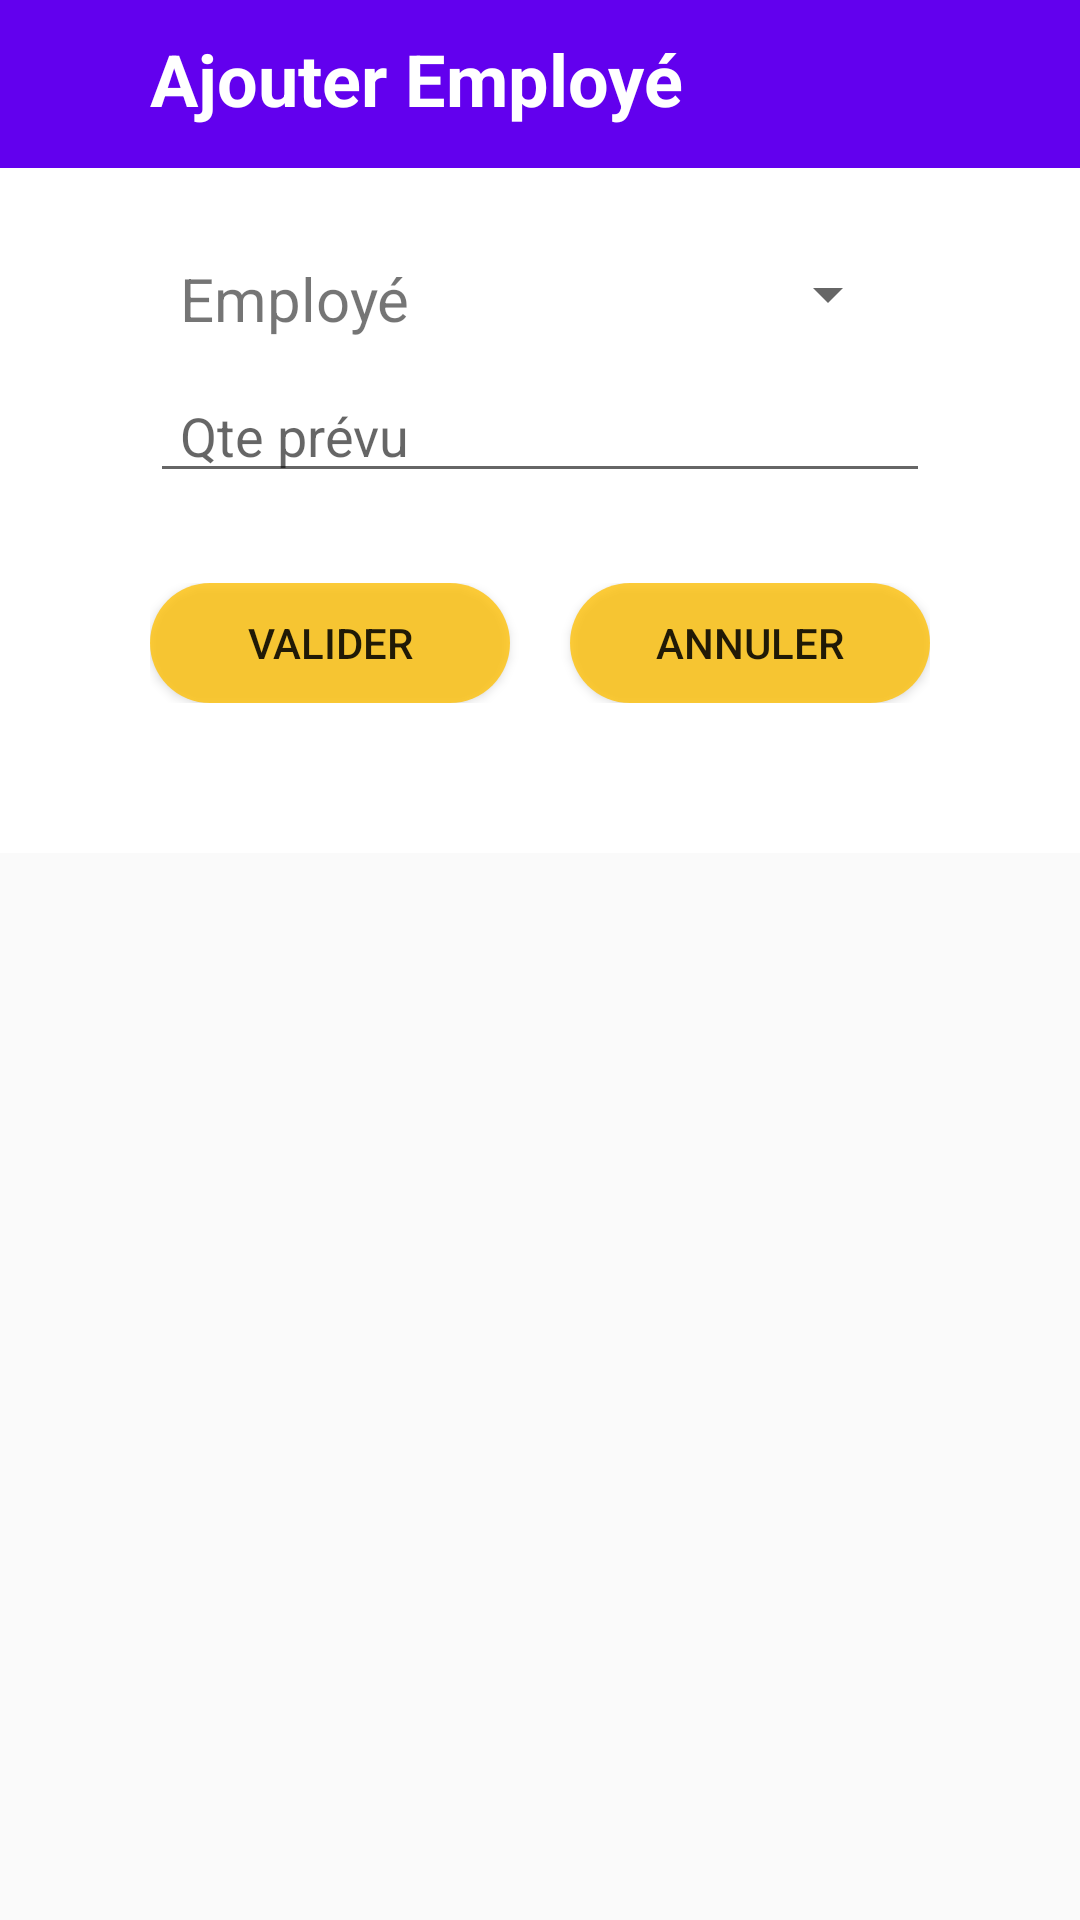

Produce the Android XML layout that renders to this screen, including the resource entries it uses.
<!-- AndroidManifest.xml: application theme AppTheme -->
<!-- res/layout/activity_ajouter_employe2.xml -->
<?xml version="1.0" encoding="utf-8"?>
<ScrollView xmlns:android="http://schemas.android.com/apk/res/android"
    xmlns:app="http://schemas.android.com/apk/res-auto"
    xmlns:tools="http://schemas.android.com/tools"
    android:layout_width="match_parent"
    android:layout_height="match_parent">

    <androidx.constraintlayout.widget.ConstraintLayout
        android:layout_width="match_parent"
        android:layout_height="match_parent"
        android:background="#FFFFFF">

        <androidx.appcompat.widget.Toolbar
            android:id="@+id/toolbar"
            android:layout_width="0dp"
            android:layout_height="wrap_content"
            android:background="@color/colorPrimary"
            android:minHeight="?attr/actionBarSize"
            android:theme="?attr/actionBarTheme"
            app:layout_constraintEnd_toEndOf="parent"
            app:layout_constraintStart_toStartOf="parent"
            app:layout_constraintTop_toTopOf="parent" />

        <TextView
            android:id="@+id/textView10"
            android:layout_width="wrap_content"

            android:layout_height="wrap_content"

            android:layout_marginStart="50dp"
            android:layout_marginLeft="50dp"
            android:layout_marginTop="10dp"
            android:text="Ajouter Employé"
            android:textColor="@color/design_default_color_background"
            android:textSize="24sp"
            android:textStyle="bold"
            app:layout_constraintStart_toStartOf="parent"
            app:layout_constraintTop_toTopOf="parent"
            tools:ignore="MissingConstraints" />

        <LinearLayout
            android:layout_width="wrap_content"
            android:layout_height="wrap_content"
            android:gravity="center"
            android:orientation="vertical"
            android:padding="20dp"
            android:paddingLeft="10dp"
            android:paddingRight="10dp"
            app:layout_constraintEnd_toEndOf="parent"
            app:layout_constraintStart_toStartOf="parent"
            app:layout_constraintTop_toBottomOf="@+id/toolbar"
            tools:ignore="MissingConstraints">


            <LinearLayout
                android:layout_width="match_parent"
                android:layout_height="match_parent"
                android:orientation="horizontal"
                android:padding="10dp">

                <TextView
                    android:id="@+id/textView5"
                    android:layout_width="match_parent"
                    android:layout_height="wrap_content"
                    android:layout_gravity="start"
                    android:layout_weight="1"
                    android:gravity="start"
                    android:text="Employé"
                    android:textSize="20sp" />

                <Spinner
                    android:id="@+id/spinner"
                    android:layout_width="match_parent"
                    android:layout_height="wrap_content"

                    android:layout_weight="1" />
            </LinearLayout>

            <EditText
                android:id="@+id/editText5"
                android:layout_width="match_parent"
                android:layout_height="wrap_content"
                android:ems="10"
                android:hint="Qte prévu"
                android:inputType="textPersonName"
                android:paddingLeft="10dp" />


            <LinearLayout
                        android:layout_width="wrap_content"
                        android:layout_height="match_parent"
                        android:layout_gravity="center"
                        android:layout_marginTop="30dp"
                        android:layout_marginBottom="30dp"
                        android:orientation="horizontal">

                        <Button
                            android:id="@+id/button"
                            android:layout_width="120dp"
                            android:layout_height="40dp"
                            android:layout_marginRight="20dp"
                            android:layout_weight="1"
                            android:background="@drawable/button"
                            android:text="Valider" />

                        <Button
                            android:id="@+id/button2"
                            android:layout_width="120dp"
                            android:layout_height="40dp"
                            android:layout_weight="1"
                            android:background="@drawable/button"
                            android:text="Annuler" />
                    </LinearLayout>
                </LinearLayout>

    </androidx.constraintlayout.widget.ConstraintLayout>
</ScrollView>
<!-- resources referenced by this layout -->
<resources>
  <!-- drawable button (drawable) -->
  <?xml version="1.0" encoding="utf-8"?>
  <shape xmlns:android="http://schemas.android.com/apk/res/android"
      android:shape="rectangle">
      <size android:height="39dp"
          android:width="150dp"/>
      <solid android:color="#C9FFC107"/>
      <corners android:radius="50dp"/>
  
  </shape>
  <style name="AppTheme" parent="Theme.AppCompat.Light.NoActionBar">
          
          <item name="colorPrimary">@color/colorPrimary</item>
          <item name="colorPrimaryDark">@color/colorPrimaryDark</item>
          <item name="colorAccent">@color/colorAccent</item>
      </style>
  <!-- not gathered from this repository: default colours our renderer supplied (Android Studio template values) -->
  <color name="colorPrimary">#FF6200EE</color>
  <color name="colorPrimaryDark">#FF3700B3</color>
  <color name="colorAccent">#FF03DAC5</color>
</resources>
